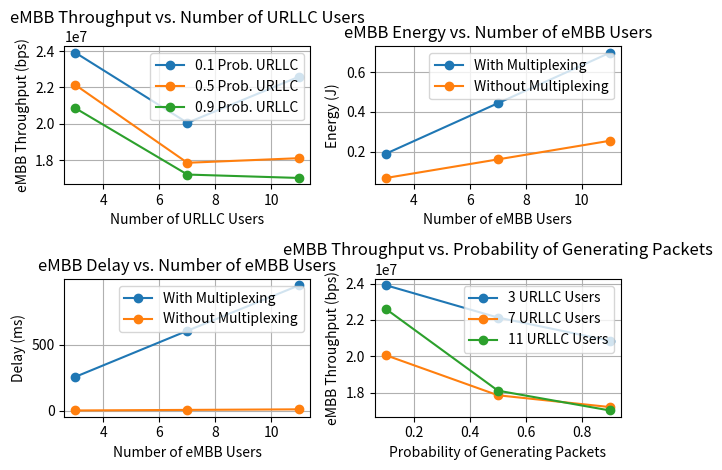

The script that saved this image:
import matplotlib.pyplot as plt

# Data
number_of_urllc_users = [3, 7, 11]
embb_throughput_values_with_multiplexing_0_1_prob = [23907817.026268, 20052684.695653, 22597040.363259]
embb_throughput_values_with_multiplexing_0_5_prob = [22130133.288503, 17851856.473591, 18105049.722109]
embb_throughput_values_with_multiplexing_0_9_prob = [20852953.718298, 17203101.086708, 17015689.744271]

number_of_embb_users = [3, 7, 11]
embb_energy_values_with_multiplexing = [0.190020, 0.443501, 0.696766]
embb_energy_values_without_multiplexing = [0.067788, 0.161190, 0.254607]
embb_delay_values_with_multiplexing = [258.258311, 606.930736, 951.384825]
embb_delay_values_without_multiplexing = [3.198654, 7.425685, 11.754907]

probabilities = [0.1, 0.5, 0.9]
throughput_3_users = [embb_throughput_values_with_multiplexing_0_1_prob[0], embb_throughput_values_with_multiplexing_0_5_prob[0], embb_throughput_values_with_multiplexing_0_9_prob[0]]
throughput_7_users = [embb_throughput_values_with_multiplexing_0_1_prob[1], embb_throughput_values_with_multiplexing_0_5_prob[1], embb_throughput_values_with_multiplexing_0_9_prob[1]]
throughput_11_users = [embb_throughput_values_with_multiplexing_0_1_prob[2], embb_throughput_values_with_multiplexing_0_5_prob[2], embb_throughput_values_with_multiplexing_0_9_prob[2]]

# Create a figure with 4 subplots (4 rows, 1 column)
fig, axs = plt.subplots(2, 2)

# Subplot 1: Throughput vs. Number of URLLC Users
axs[0,0].plot(number_of_urllc_users, embb_throughput_values_with_multiplexing_0_1_prob, marker='o', label='0.1 Prob. URLLC')
axs[0,0].plot(number_of_urllc_users, embb_throughput_values_with_multiplexing_0_5_prob, marker='o', label='0.5 Prob. URLLC')
axs[0,0].plot(number_of_urllc_users, embb_throughput_values_with_multiplexing_0_9_prob, marker='o', label='0.9 Prob. URLLC')
axs[0,0].set_xlabel('Number of URLLC Users')
axs[0,0].set_ylabel('eMBB Throughput (bps)')
axs[0,0].set_title('eMBB Throughput vs. Number of URLLC Users')
axs[0,0].legend()
axs[0,0].grid(True)

# Subplot 2: Energy vs. Number of eMBB Users
axs[0,1].plot(number_of_embb_users, embb_energy_values_with_multiplexing, marker='o', label='With Multiplexing')
axs[0,1].plot(number_of_embb_users, embb_energy_values_without_multiplexing, marker='o', label='Without Multiplexing')
axs[0,1].set_xlabel('Number of eMBB Users')
axs[0,1].set_ylabel('Energy (J)')
axs[0,1].set_title('eMBB Energy vs. Number of eMBB Users')
axs[0,1].legend()
axs[0,1].grid(True)

# Subplot 3: Delay vs. Number of eMBB Users
axs[1,0].plot(number_of_embb_users, embb_delay_values_with_multiplexing, marker='o', label='With Multiplexing')
axs[1,0].plot(number_of_embb_users, embb_delay_values_without_multiplexing, marker='o', label='Without Multiplexing')
axs[1,0].set_xlabel('Number of eMBB Users')
axs[1,0].set_ylabel('Delay (ms)')
axs[1,0].set_title('eMBB Delay vs. Number of eMBB Users')
axs[1,0].legend()
axs[1,0].grid(True)

# Subplot 4: Throughput vs. Probability of Generating Packets
axs[1,1].plot(probabilities, throughput_3_users, marker='o', label='3 URLLC Users')
axs[1,1].plot(probabilities, throughput_7_users, marker='o', label='7 URLLC Users')
axs[1,1].plot(probabilities, throughput_11_users, marker='o', label='11 URLLC Users')
axs[1,1].set_xlabel('Probability of Generating Packets')
axs[1,1].set_ylabel('eMBB Throughput (bps)')
axs[1,1].set_title('eMBB Throughput vs. Probability of Generating Packets')
axs[1,1].legend()
axs[1,1].grid(True)

# Adjust layout
plt.tight_layout()
plt.show()

# Analysis and Deductions
# 1. eMBB Throughput vs. Number of URLLC Users:
#    - Throughput decreases as the number of URLLC users increases for all probabilities.
#    - Higher probabilities (e.g., 0.9) lead to lower throughput due to increased interference from URLLC.
#
# 2. eMBB Energy vs. Number of eMBB Users:
#    - Energy consumption increases with the number of eMBB users.
#    - Multiplexing consumes more energy compared to non-multiplexing.
#
# 3. eMBB Delay vs. Number of eMBB Users:
#    - Delay increases with the number of eMBB users.
#    - Multiplexing results in significantly higher delay compared to non-multiplexing.
#
# 4. eMBB Throughput vs. Probability of Generating Packets:
#    - Throughput decreases as the probability of generating packets increases.
#    - Larger numbers of URLLC users result in a more pronounced decrease in throughput.
